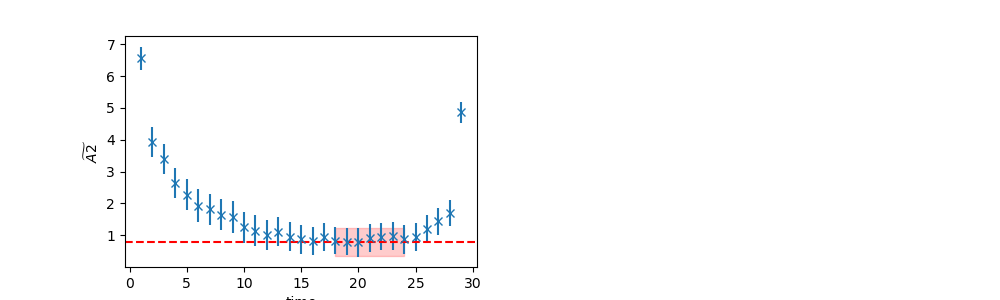

Source data for this figure (header and first rows):
	EffectiveMass	Error	RegUp	RegLow
0	0.7838	0.4429	25	18
